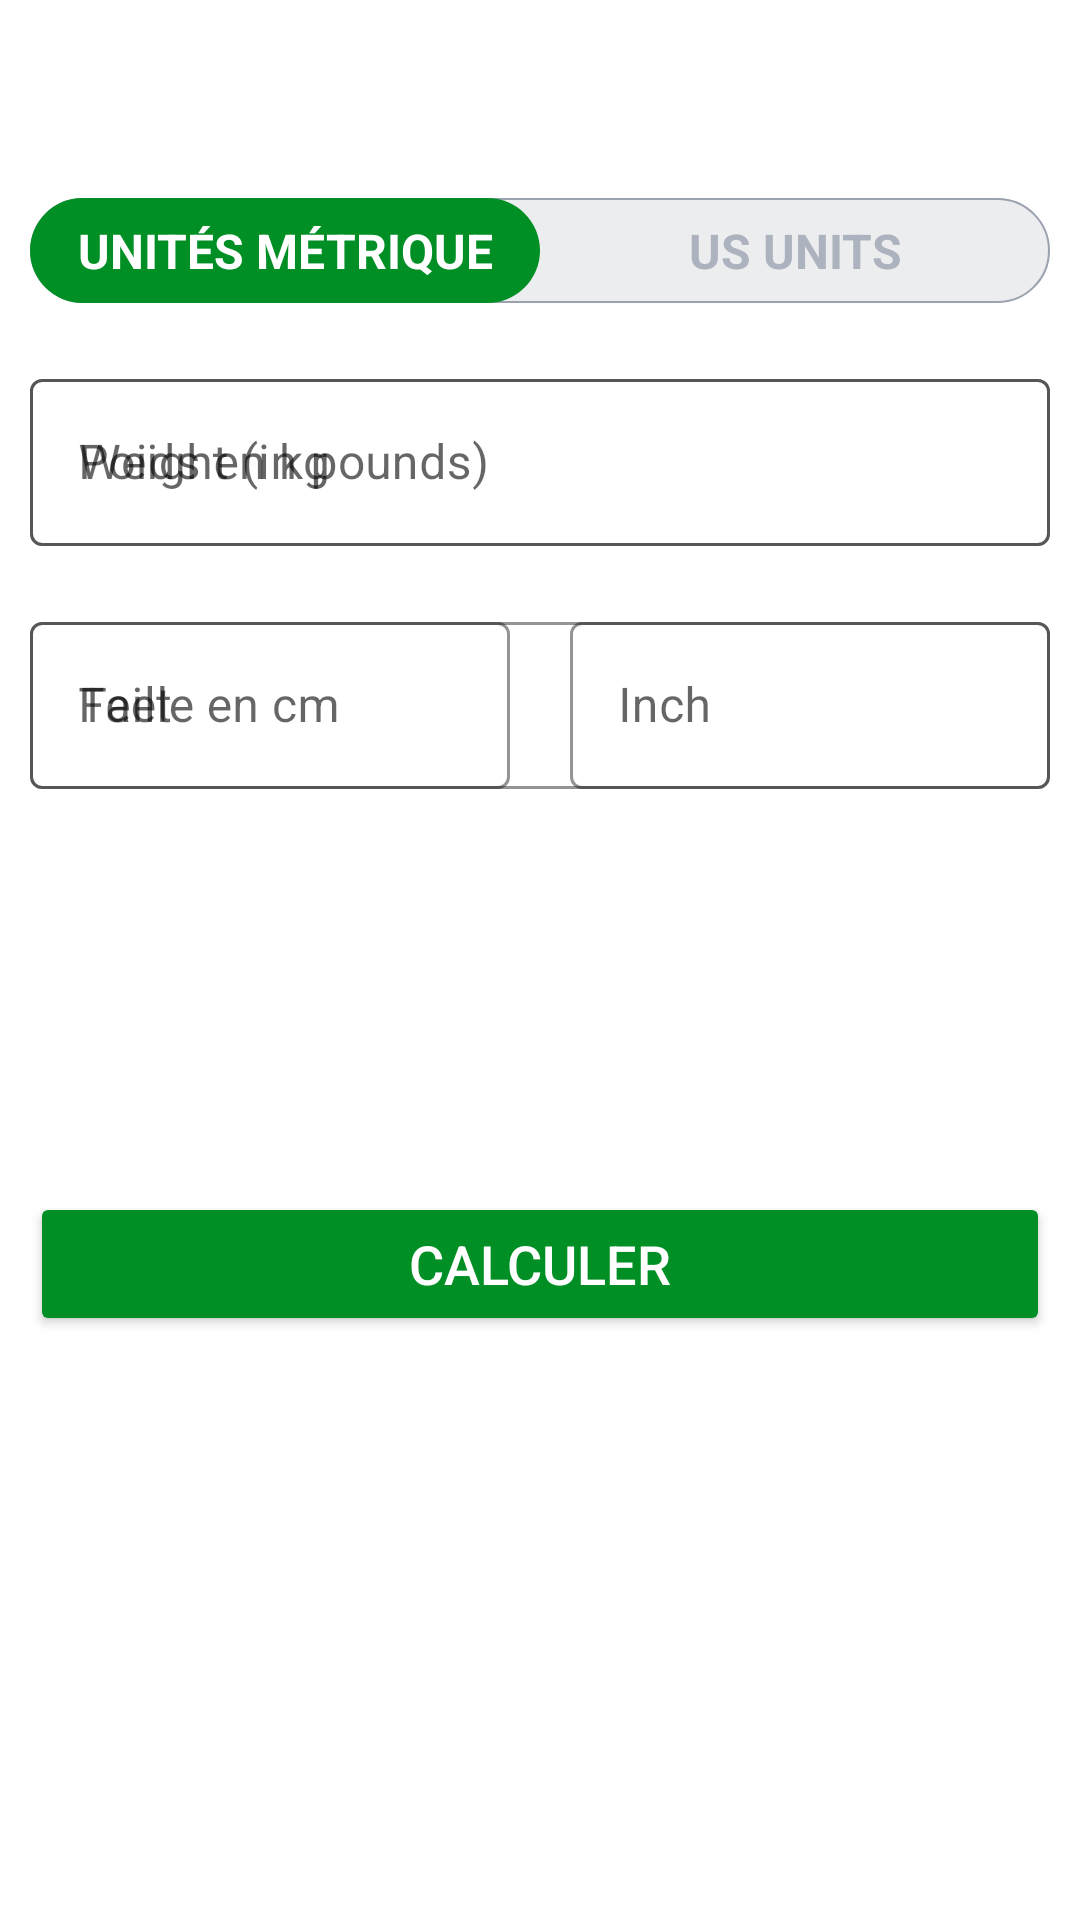

Android layout source for this screen:
<!-- AndroidManifest.xml: application theme Theme.7minutesWorkout_kotlin -->
<!-- res/layout/activity_imc.xml -->
<?xml version="1.0" encoding="utf-8"?>
<RelativeLayout xmlns:android="http://schemas.android.com/apk/res/android"
    xmlns:app="http://schemas.android.com/apk/res-auto"
    xmlns:tools="http://schemas.android.com/tools"
    android:layout_width="match_parent"
    android:layout_height="match_parent"
    tools:context=".IMCActivity">

    <androidx.appcompat.widget.Toolbar
        android:id="@+id/toolbar_imc_activity"
        android:layout_width="match_parent"
        android:layout_height="?android:attr/actionBarSize"
        android:background="@color/white" />

    <RadioGroup
        android:id="@+id/rgUnits"
        android:layout_width="match_parent"
        android:layout_height="wrap_content"
        android:layout_below="@id/toolbar_imc_activity"
        android:layout_margin="10dp"
        android:background="@drawable/drawable_radio_group_tab_background"
        android:orientation="horizontal">

        <RadioButton
            android:id="@+id/rbMetricsUnits"
            android:layout_width="0dp"
            android:layout_height="35dp"
            android:layout_weight="0.5"
            android:background="@drawable/drawable_rectangulaire_tab_selector"
            android:button="@null"
            android:checked="true"
            android:gravity="center"
            android:text="UNITÉS MÉTRIQUE"
            android:textColor="@drawable/drawable_rectangulaire_tab_selector_text_color"
            android:textSize="16dp"
            android:textStyle="bold" />

        
        <RadioButton
            android:id="@+id/rbUSMetricUnits"
            android:layout_width="0dp"
            android:layout_height="35dp"
            android:layout_weight="0.5"
            android:background="@drawable/drawable_rectangulaire_tab_selector"
            android:button="@null"
            android:checked="false"
            android:gravity="center"
            android:text="US UNITS"
            android:textColor="@drawable/drawable_rectangulaire_tab_selector_text_color"
            android:textSize="16dp"
            android:textStyle="bold" />

    </RadioGroup>
    
    <com.google.android.material.textfield.TextInputLayout
        android:id="@+id/tilUSMetricWeight"
        style="@style/Widget.MaterialComponents.TextInputLayout.OutlinedBox"
        android:layout_width="match_parent"
        android:layout_height="wrap_content"
        android:layout_below="@id/rgUnits"
        android:layout_margin="10dp"
        app:boxStrokeColor="@color/colorAccent"
        app:hintTextColor="@color/colorAccent">

        <androidx.appcompat.widget.AppCompatEditText
            android:id="@+id/etUSMetricWeight"
            android:layout_width="match_parent"
            android:layout_height="wrap_content"
            android:hint="Weight (in pounds)"
            android:inputType="numberDecimal"
            android:textSize="16sp" />
    </com.google.android.material.textfield.TextInputLayout>


    <LinearLayout
        android:layout_width="match_parent"
        android:layout_height="wrap_content"
        android:layout_below="@id/tilUSMetricWeight"
        android:orientation="horizontal">

        <com.google.android.material.textfield.TextInputLayout
            android:id="@+id/tilUSMetricHeightFeet"
            style="@style/Widget.MaterialComponents.TextInputLayout.OutlinedBox"
            android:layout_width="match_parent"
            android:layout_height="wrap_content"
            android:layout_margin="10dp"
            android:layout_marginTop="10dp"
            android:layout_weight="0.5"
            app:boxStrokeColor="@color/colorAccent"
            app:hintTextColor="@color/colorAccent">

            <androidx.appcompat.widget.AppCompatEditText
                android:id="@+id/etUSUnitHeightFeet"
                android:layout_width="match_parent"
                android:layout_height="wrap_content"
                android:hint="Feet"
                android:inputType="numberDecimal"
                android:textSize="16sp" />


        </com.google.android.material.textfield.TextInputLayout>

        <com.google.android.material.textfield.TextInputLayout
            android:id="@+id/tilUSMetricHeightInch"
            style="@style/Widget.MaterialComponents.TextInputLayout.OutlinedBox"
            android:layout_width="match_parent"
            android:layout_height="wrap_content"
            android:layout_margin="10dp"
            android:layout_marginTop="10dp"
            android:layout_weight="0.5"
            app:boxStrokeColor="@color/colorAccent"
            app:hintTextColor="@color/colorAccent">

            <androidx.appcompat.widget.AppCompatEditText
                android:id="@+id/etUSMetricHeightInch"
                android:layout_width="match_parent"
                android:layout_height="wrap_content"
                android:hint="Inch"
                android:inputType="numberDecimal"
                android:textSize="16sp" />


        </com.google.android.material.textfield.TextInputLayout>

    </LinearLayout>

    

    <com.google.android.material.textfield.TextInputLayout
        android:id="@+id/tilMetricUnitWeight"
        style="@style/Widget.MaterialComponents.TextInputLayout.OutlinedBox"
        android:layout_width="match_parent"
        android:layout_height="wrap_content"
        android:layout_below="@id/rgUnits"
        android:layout_margin="10dp"
        app:boxStrokeColor="@color/colorAccent"
        app:hintTextColor="@color/colorAccent">

        <androidx.appcompat.widget.AppCompatEditText
            android:id="@+id/etMetricUnitWeight"
            android:layout_width="match_parent"
            android:layout_height="wrap_content"
            android:hint="Poids en kg"
            android:inputType="numberDecimal"
            android:textSize="16sp" />
    </com.google.android.material.textfield.TextInputLayout>


    <com.google.android.material.textfield.TextInputLayout
        android:id="@+id/tilMetricUnitHeight"
        style="@style/Widget.MaterialComponents.TextInputLayout.OutlinedBox"
        android:layout_width="match_parent"
        android:layout_height="wrap_content"
        android:layout_below="@id/tilMetricUnitWeight"
        android:layout_margin="10dp"
        android:layout_marginTop="10dp"
        app:boxStrokeColor="@color/colorAccent"
        app:hintTextColor="@color/colorAccent">

        <androidx.appcompat.widget.AppCompatEditText
            android:id="@+id/etMetricUnitHeight"
            android:layout_width="match_parent"
            android:layout_height="wrap_content"
            android:hint="Taille en cm"
            android:inputType="numberDecimal"
            android:textSize="16sp" />


    </com.google.android.material.textfield.TextInputLayout>


    <LinearLayout
        android:id="@+id/llDisplayIMCResult"
        android:layout_width="match_parent"
        android:layout_height="wrap_content"
        android:layout_below="@id/tilMetricUnitHeight"
        android:layout_marginTop="10dp"
        android:orientation="vertical"
        android:visibility="invisible"
        tools:visibility="visible">

        <TextView
            android:id="@+id/tvVotreIMC"
            android:layout_width="match_parent"
            android:layout_height="wrap_content"
            android:gravity="center"
            android:text="Votre IMC"
            android:textAllCaps="true"
            android:textSize="16sp"
            android:textStyle="bold" />

        <TextView
            android:id="@+id/tvIMCValeur"
            android:layout_width="match_parent"
            android:layout_height="wrap_content"
            android:layout_marginTop="5dp"
            android:gravity="center"
            android:text="Valeur IMC"
            android:textAllCaps="true"
            android:textSize="16sp" />

        <TextView
            android:id="@+id/tvIMCInterpretation"
            android:layout_width="match_parent"
            android:layout_height="wrap_content"
            android:layout_marginTop="5dp"
            android:gravity="center"
            android:text="Type IMC"
            android:textAllCaps="true"
            android:textSize="16sp" />

        <TextView
            android:id="@+id/tvIMCRecommandation"
            android:layout_width="match_parent"
            android:layout_height="wrap_content"
            android:layout_marginTop="5dp"
            android:gravity="center"
            android:text="Description IMC"
            android:textAllCaps="true"
            android:textSize="18sp" />


    </LinearLayout>



    <Button
        android:id="@+id/btnCalculateIMC"
        android:layout_width="match_parent"
        android:layout_height="wrap_content"
        android:layout_below="@id/llDisplayIMCResult"
        android:layout_marginStart="10dp"
        android:layout_marginTop="10dp"
        android:layout_marginEnd="10dp"
        android:layout_marginBottom="10dp"
        android:backgroundTint="@color/colorAccent"
        android:text="Calculer"
        android:textAlignment="center"
        android:textColor="#FFFFFF"
        android:textSize="18sp" />

</RelativeLayout>
<!-- resources referenced by this layout -->
<resources>
  <color name="colorAccent">#008f24</color>
  <color name="white">#FFFFFFFF</color>
  <!-- drawable drawable_radio_group_tab_background (drawable) -->
  <?xml version="1.0" encoding="utf-8"?>
  <shape xmlns:android="http://schemas.android.com/apk/res/android"
      android:shape="rectangle">
  
  
      <solid android:color="#ecedef"></solid>
      <stroke
          android:width="0.5dp"
          android:color="#9aa2af" />
      <corners android:radius="30dp"></corners>
  
  
  </shape>
  <!-- drawable drawable_rectangulaire_tab_selector (drawable) -->
  <?xml version="1.0" encoding="utf-8"?>
  <selector xmlns:android="http://schemas.android.com/apk/res/android" >
      <item android:state_checked="true">
          <shape android:shape="rectangle">
              <solid android:color="@color/colorAccent"></solid>
              <corners android:radius="30dp"></corners>
          </shape>
      </item>
  </selector>
  <!-- drawable drawable_rectangulaire_tab_selector_text_color (drawable) -->
  <?xml version="1.0" encoding="utf-8"?>
  <selector xmlns:android="http://schemas.android.com/apk/res/android">
      <item android:color = "#ffffff"  android:state_checked="true" />
  
      <item android:color = "#adb3be" android:state_checked="false" />
  </selector>
  <style name="Theme.7minutesWorkout_kotlin" parent="Theme.MaterialComponents.DayNight.NoActionBar">
          
          <item name="colorPrimary">@color/purple_500</item>
          <item name="colorPrimaryVariant">@color/purple_700</item>
          <item name="colorOnPrimary">@color/white</item>
          
          <item name="colorSecondary">@color/teal_200</item>
          <item name="colorSecondaryVariant">@color/teal_700</item>
          <item name="colorOnSecondary">@color/black</item>
          
          <item name="android:statusBarColor" tools:targetApi="l">?attr/colorPrimaryVariant</item>
          
      </style>
  <color name="purple_500">#FF6200EE</color>
  <color name="purple_700">#FF3700B3</color>
  <color name="teal_200">#FF03DAC5</color>
  <color name="teal_700">#FF018786</color>
  <color name="black">#FF000000</color>
</resources>
